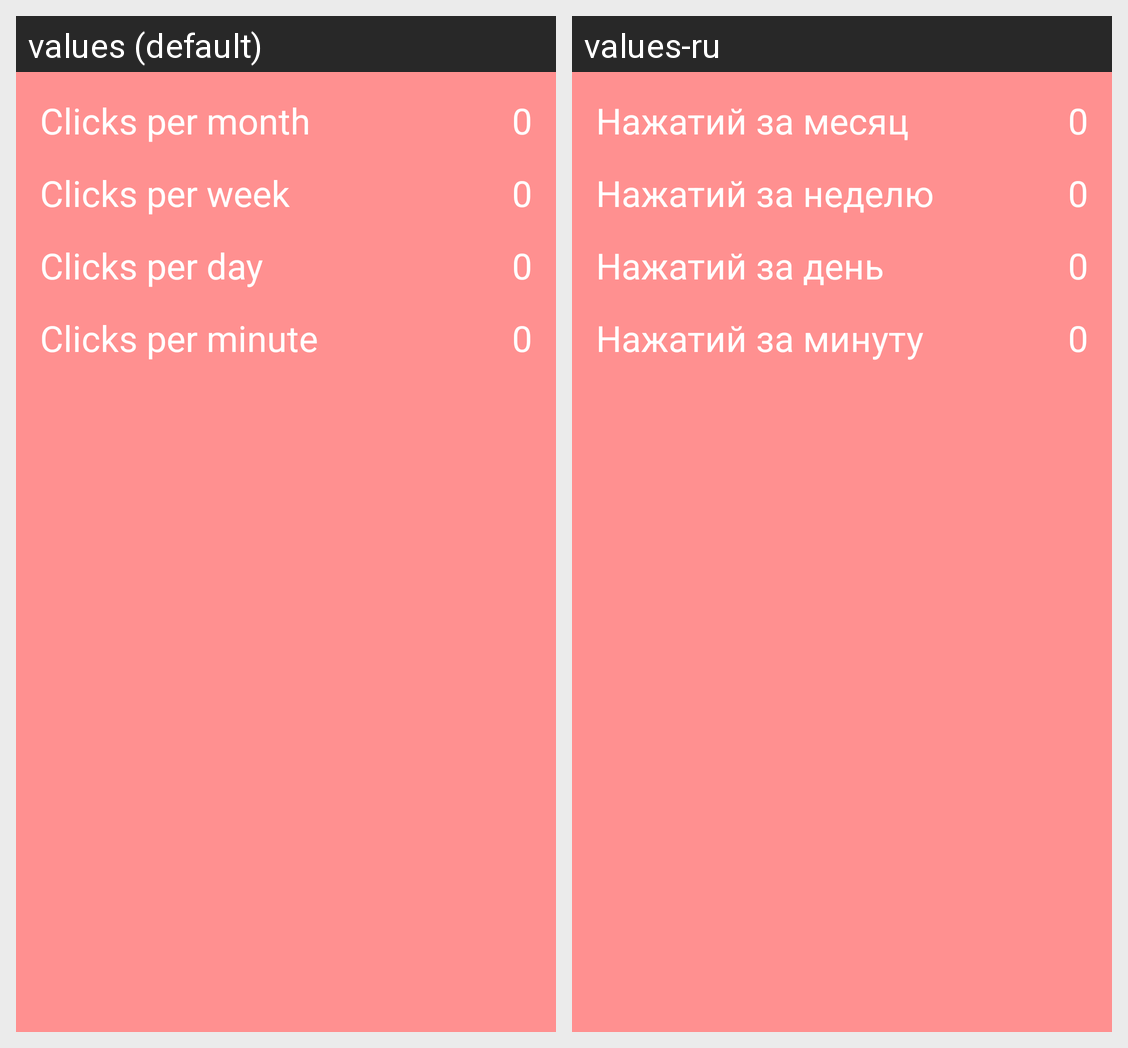

This grid shows one Android layout under two languages. Give, for every string resource on the screen, its name, the default text and each shown locale's text.
Android screen res/layout/layout_statistics_table.xml rendered under 2 locales, left to right: values (default), values-ru. Device: Nexus 5 (rendered at 1080×1920; each locale shown at half size, 540×960, under a caption strip naming it); theme Theme.Clicker.
Strings drawn on this screen, with the default value and each locale's value (text and hints the layout hard-codes, and strings that could not be matched under every locale, appear in the picture but are not listed):

month_statistics_label
  values: Clicks per month
  values-ru: Нажатий за месяц

week_statistics_label
  values: Clicks per week
  values-ru: Нажатий за неделю

day_statistics_label
  values: Clicks per day
  values-ru: Нажатий за день

minute_statistics_label
  values: Clicks per minute
  values-ru: Нажатий за минуту
